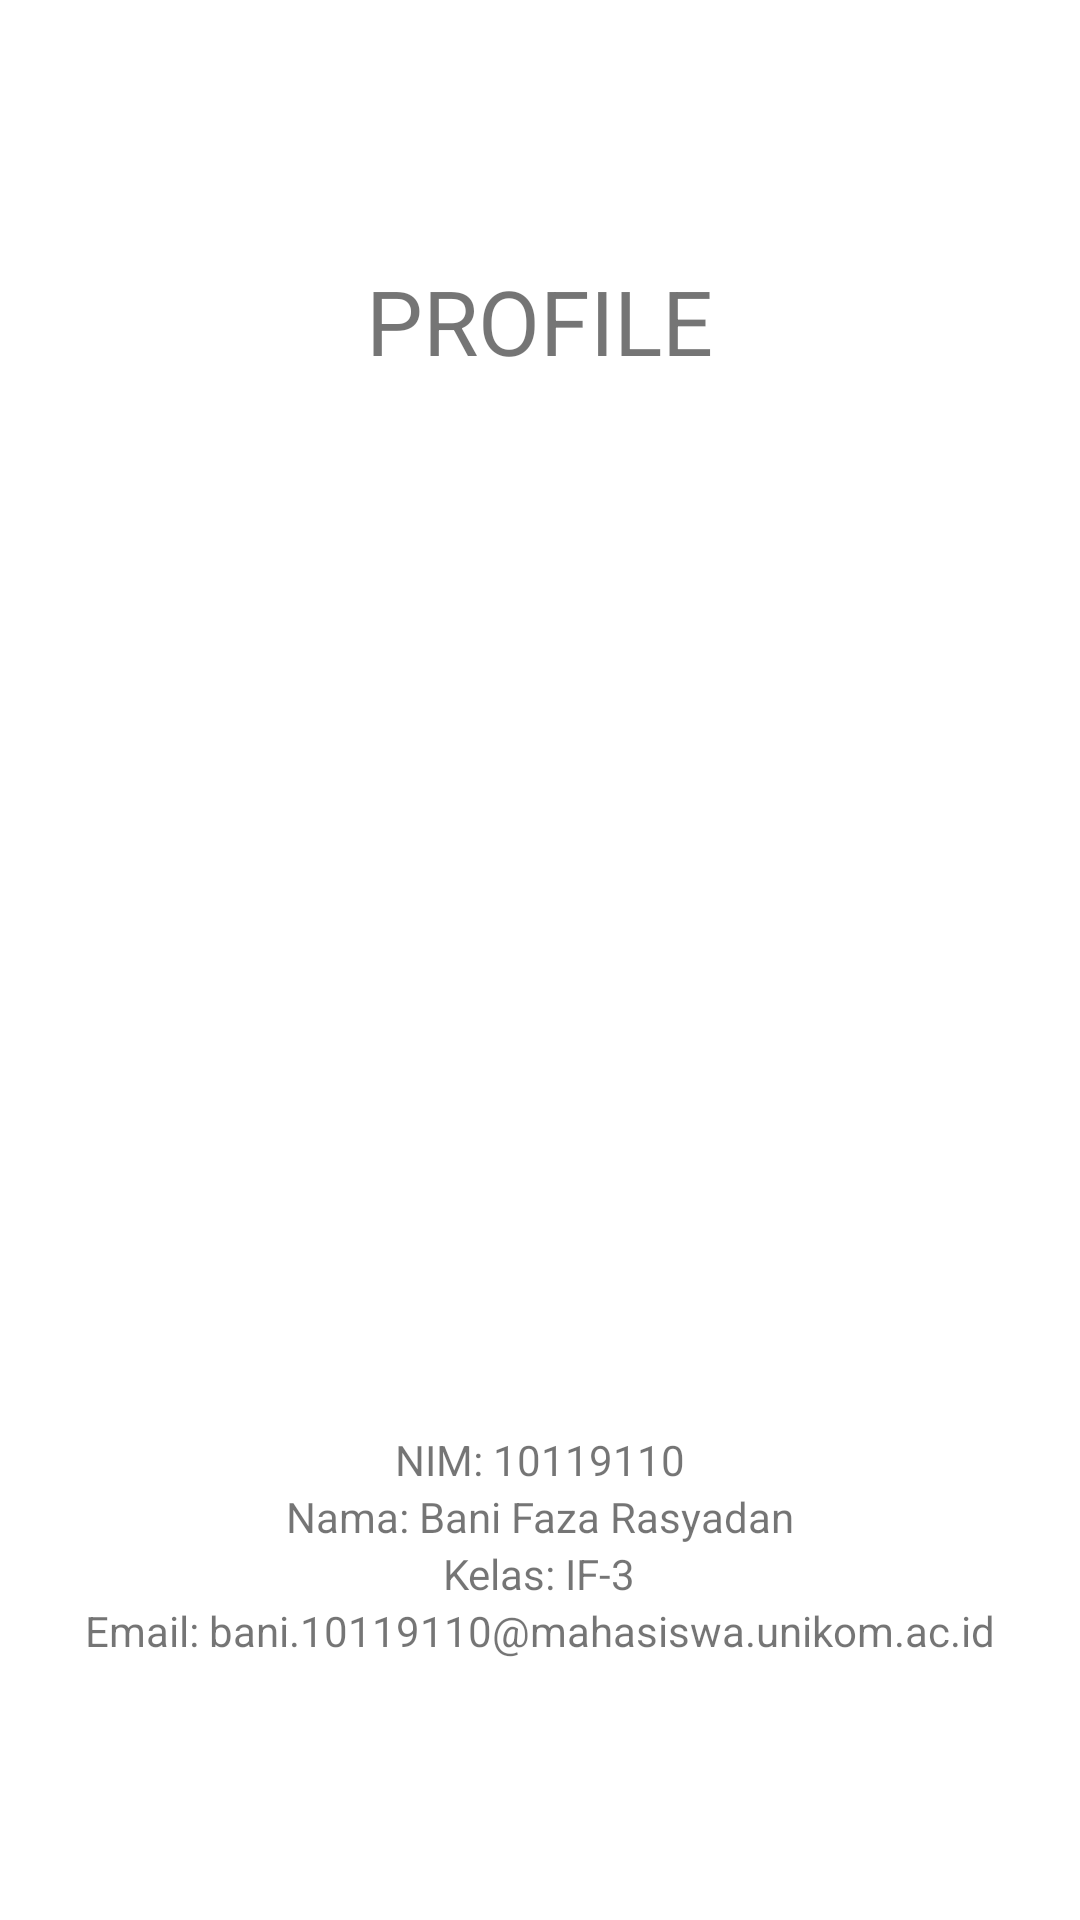

Produce the Android XML layout that renders to this screen, including the resource entries it uses.
<!-- AndroidManifest.xml: application theme Theme.TugasSensor2022AKBIF310119110 -->
<!-- res/layout/fragment_profile.xml -->
<?xml version="1.0" encoding="utf-8"?>
<LinearLayout xmlns:android="http://schemas.android.com/apk/res/android"
    xmlns:tools="http://schemas.android.com/tools"
    android:layout_width="match_parent"
    android:layout_height="match_parent"
    android:orientation="vertical"
    android:gravity="center"
    tools:context=".BottomNav.ProfileFragment">

    <TextView
        android:layout_width="wrap_content"
        android:layout_height="wrap_content"
        android:text="PROFILE"
        android:textSize="30sp"/>

    <ImageView
        android:layout_marginTop="40dp"
        android:layout_width="500dp"
        android:layout_height="300dp"
        android:src="@drawable/banifr" />
    <TextView
        android:layout_marginTop="10dp"
        android:layout_width="wrap_content"
        android:layout_height="wrap_content"
        android:text="NIM: 10119110"/>

    <TextView
        android:layout_width="wrap_content"
        android:layout_height="wrap_content"
        android:text="Nama: Bani Faza Rasyadan"/>

    <TextView
        android:layout_width="wrap_content"
        android:layout_height="wrap_content"
        android:text="Kelas: IF-3"/>

    <TextView
        android:layout_width="wrap_content"
        android:layout_height="wrap_content"
        android:text="Email: bani.10119110@mahasiswa.unikom.ac.id"/>

</LinearLayout>
<!-- resources referenced by this layout -->
<resources>
  <style name="Theme.TugasSensor2022AKBIF310119110" parent="Theme.MaterialComponents.DayNight.DarkActionBar">
          
          <item name="colorPrimary">@color/purple_500</item>
          <item name="colorPrimaryVariant">@color/purple_700</item>
          <item name="colorOnPrimary">@color/white</item>
          
          <item name="colorSecondary">@color/teal_200</item>
          <item name="colorSecondaryVariant">@color/teal_700</item>
          <item name="colorOnSecondary">@color/black</item>
          
          <item name="android:statusBarColor" tools:targetApi="l">?attr/colorPrimaryVariant</item>
          
      </style>
  <!-- not gathered from this repository: default colours our renderer supplied (Android Studio template values) -->
  <color name="purple_500">#FF6200EE</color>
  <color name="purple_700">#FF3700B3</color>
  <color name="teal_200">#FF03DAC5</color>
  <color name="teal_700">#FF018786</color>
  <color name="black">#FF000000</color>
  <color name="white">#FFFFFFFF</color>
</resources>
